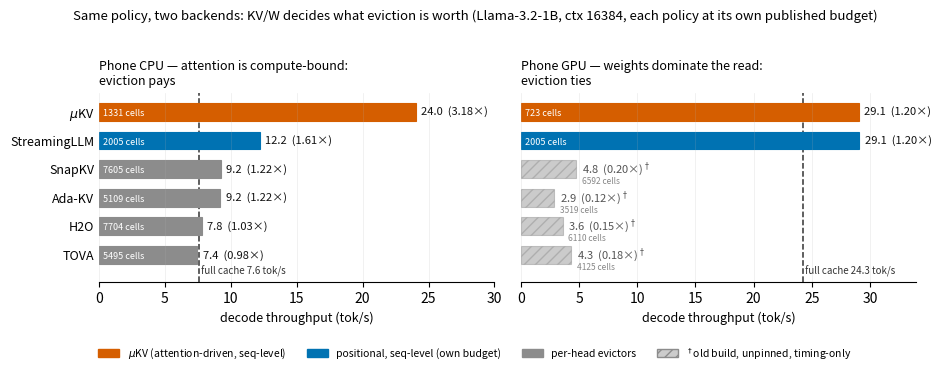

Reproduce this figure in Python. (Note: this script raises an exception after producing the figure.)
#!/usr/bin/env python3
# ============================================================================
# fig_backend_crossover.py -- the paper's thesis in one figure. (2026-08-16)
#
# REPLACES fig_main_results as the flagship results figure. That figure had four
# problems a reviewer would each catch:
#   1. STALE DATA. Its StreamingLLM bar (~6.6 tok/s CPU) is the handicapped
#      configuration -- FA-off, uncompacted, half its published budget. Faithfully
#      configured (start_size 4 + recent_size 2000, compacted, the way its own repo
#      runs it) StreamingLLM does 12.19 tok/s on the same prompts. The figure also
#      still carried a "muKV-swap" arm, the state-swap variant superseded by
#      in-place compaction.
#   2. RAINBOW PALETTE. Nine arbitrary hues, one per policy: color carried identity
#      only, and identity was already on the axis. Color now carries the MECHANISM
#      CLASS, which is the thing the paper argues about:
#         vermillion = muKV; blue = positional sequence-level (StreamingLLM);
#         gray = per-head evictors. Okabe-Ito values, CVD-safe.
#   3. NO STRUCTURE. Four disconnected panels; the FA-on/FA-off and seq/per-head
#      groupings that explain the numbers were invisible.
#   4. ONE BACKEND. It showed only CPU, silently implying the win generalizes. The
#      corrected finding -- the paper's actual thesis -- is that it does NOT:
#      eviction pays 3.2x on the CPU and ties on the GPU, and KV/W predicts which.
#      Two panels, same policies, same row order, is that argument made visual.
#
# DATA PROVENANCE (all cells from this workspace, none hand-typed from memory):
#   CPU panel: /tmp/lb_native, Llama-3.2-1B, LongBench prompts, every policy at its
#     own published budget, matched samples n=27, one campaign, one build. NO cool
#     gate (the campaign was built for F1) -- all policies interleaved under
#     identical conditions, so the ORDERING is trustworthy; absolute tok/s carries
#     thermal drift and the caption must say so.
#   GPU panel, solid bars: /tmp/sllm_faithful, pinned (taskset f0 nice -20),
#     cool-gated, n=3, SD <= 0.5%.
#   GPU panel, hatched bars: /tmp/phone_gpu_16k, the per-head evictors -- unpinned,
#     n=1, OLD device build, and their output tokens are invalid on this backend
#     (the cb_eval graph-split corruption, root-caused 2026-08-14). Timing only.
#     Drawn hatched and lighter so the protocol difference is visible in the mark
#     itself, not only in the caption.
# ============================================================================
import matplotlib
matplotlib.use("Agg")
import matplotlib.pyplot as plt

MUKV = "#D55E00"   # vermillion  - muKV
SEQ  = "#0072B2"   # blue        - sequence-level positional (StreamingLLM)
PH   = "#8C8C8C"   # gray        - per-head evictors
VAN  = "#333333"   # near-black  - full-cache reference line

# (label, tok/s, cells retained, class-color, hatched=old-protocol)
CPU = [
    (r"$\mu$KV",        24.02, 1331, MUKV, False),
    ("StreamingLLM",    12.19, 2005, SEQ,  False),
    ("SnapKV",           9.24, 7605, PH,   False),
    ("Ada-KV",           9.21, 5109, PH,   False),
    ("H2O",              7.79, 7704, PH,   False),
    ("TOVA",             7.44, 5495, PH,   False),
]
CPU_VAN = 7.56          # 8541 cells
GPU = [
    (r"$\mu$KV",        29.05,  723, MUKV, False),
    ("StreamingLLM",    29.07, 2005, SEQ,  False),
    ("SnapKV",           4.76, 6592, PH,   True),
    ("Ada-KV",           2.86, 3519, PH,   True),
    ("H2O",              3.58, 6110, PH,   True),
    ("TOVA",             4.34, 4125, PH,   True),
]
GPU_VAN = 24.28         # 9741 cells

fig, axes = plt.subplots(1, 2, figsize=(9.6, 3.4), sharey=True)

for ax, data, van, title, xmax in (
        (axes[0], CPU, CPU_VAN,
         "Phone CPU — attention is compute-bound:\neviction pays", 30),
        (axes[1], GPU, GPU_VAN,
         "Phone GPU — weights dominate the read:\neviction ties", 34)):
    ys = range(len(data))[::-1]
    for y, (lab, v, cells, col, old) in zip(ys, data):
        ax.barh(y, v, height=0.62, color=col, alpha=0.45 if old else 1.0,
                hatch="///" if old else None, edgecolor=col, linewidth=0.8)
        ratio = v / van
        txt = "%.1f  (%.2f×)" % (v, ratio)
        if old:
            txt += r"$^\dagger$"
        ax.annotate(txt, (v, y), xytext=(4, 0), textcoords="offset points",
                    va="center", fontsize=8,
                    color="#555555" if old else "#111111")
        # retained cells: inside the bar when it is wide enough; on narrow bars
        # (the hatched GPU per-head arms) an in-bar label collided with the value
        # annotation, so it moves under the value at the bar end instead.
        if v > 0.22 * xmax:
            ax.annotate("%d cells" % cells, (0, y), xytext=(3, -1),
                        textcoords="offset points", va="center", ha="left",
                        fontsize=6.5, color="white" if not old else "#666666")
        else:
            ax.annotate("%d cells" % cells, (v, y), xytext=(4, -9),
                        textcoords="offset points", va="center", ha="left",
                        fontsize=6, color="#888888")
    ax.axvline(van, color=VAN, lw=1.1, ls="--", zorder=0)
    ax.set_ylim(-0.95, len(data) - 0.35)
    ax.text(van, -0.55, " full cache %.1f tok/s" % van,
            fontsize=7, color=VAN, ha="left", va="center")
    ax.set_yticks(list(ys))
    ax.set_yticklabels([d[0] for d in data], fontsize=9)
    ax.set_xlim(0, xmax)
    ax.set_xlabel("decode throughput (tok/s)", fontsize=9)
    ax.set_title(title, fontsize=9, loc="left")
    ax.grid(axis="x", alpha=0.25, lw=0.5)
    for sp in ("top", "right", "left"):
        ax.spines[sp].set_visible(False)
    ax.tick_params(axis="y", length=0)

# legend: mechanism classes, not policies
h = [plt.Rectangle((0, 0), 1, 1, color=MUKV),
     plt.Rectangle((0, 0), 1, 1, color=SEQ),
     plt.Rectangle((0, 0), 1, 1, color=PH),
     plt.Rectangle((0, 0), 1, 1, facecolor="#CCCCCC", hatch="///", edgecolor=PH)]
fig.legend(h, [r"$\mu$KV (attention-driven, seq-level)",
               "positional, seq-level (own budget)",
               "per-head evictors",
               r"$^\dagger$old build, unpinned, timing-only"],
           fontsize=7.5, frameon=False, ncol=4, loc="lower center",
           bbox_to_anchor=(0.5, -0.04))
fig.suptitle("Same policy, two backends: KV/W decides what eviction is worth "
             "(Llama-3.2-1B, ctx 16384, each policy at its own published budget)",
             fontsize=9.5, y=1.02)
fig.tight_layout(rect=[0, 0.05, 1, 1])
out = "/home/mislam22/EndurKV_workspace/EndurKV/figures/master_tables/figures/fig_backend_crossover"
for ext in ("pdf", "png"):
    fig.savefig(out + "." + ext, dpi=200, bbox_inches="tight")
print("wrote", out + ".pdf")
